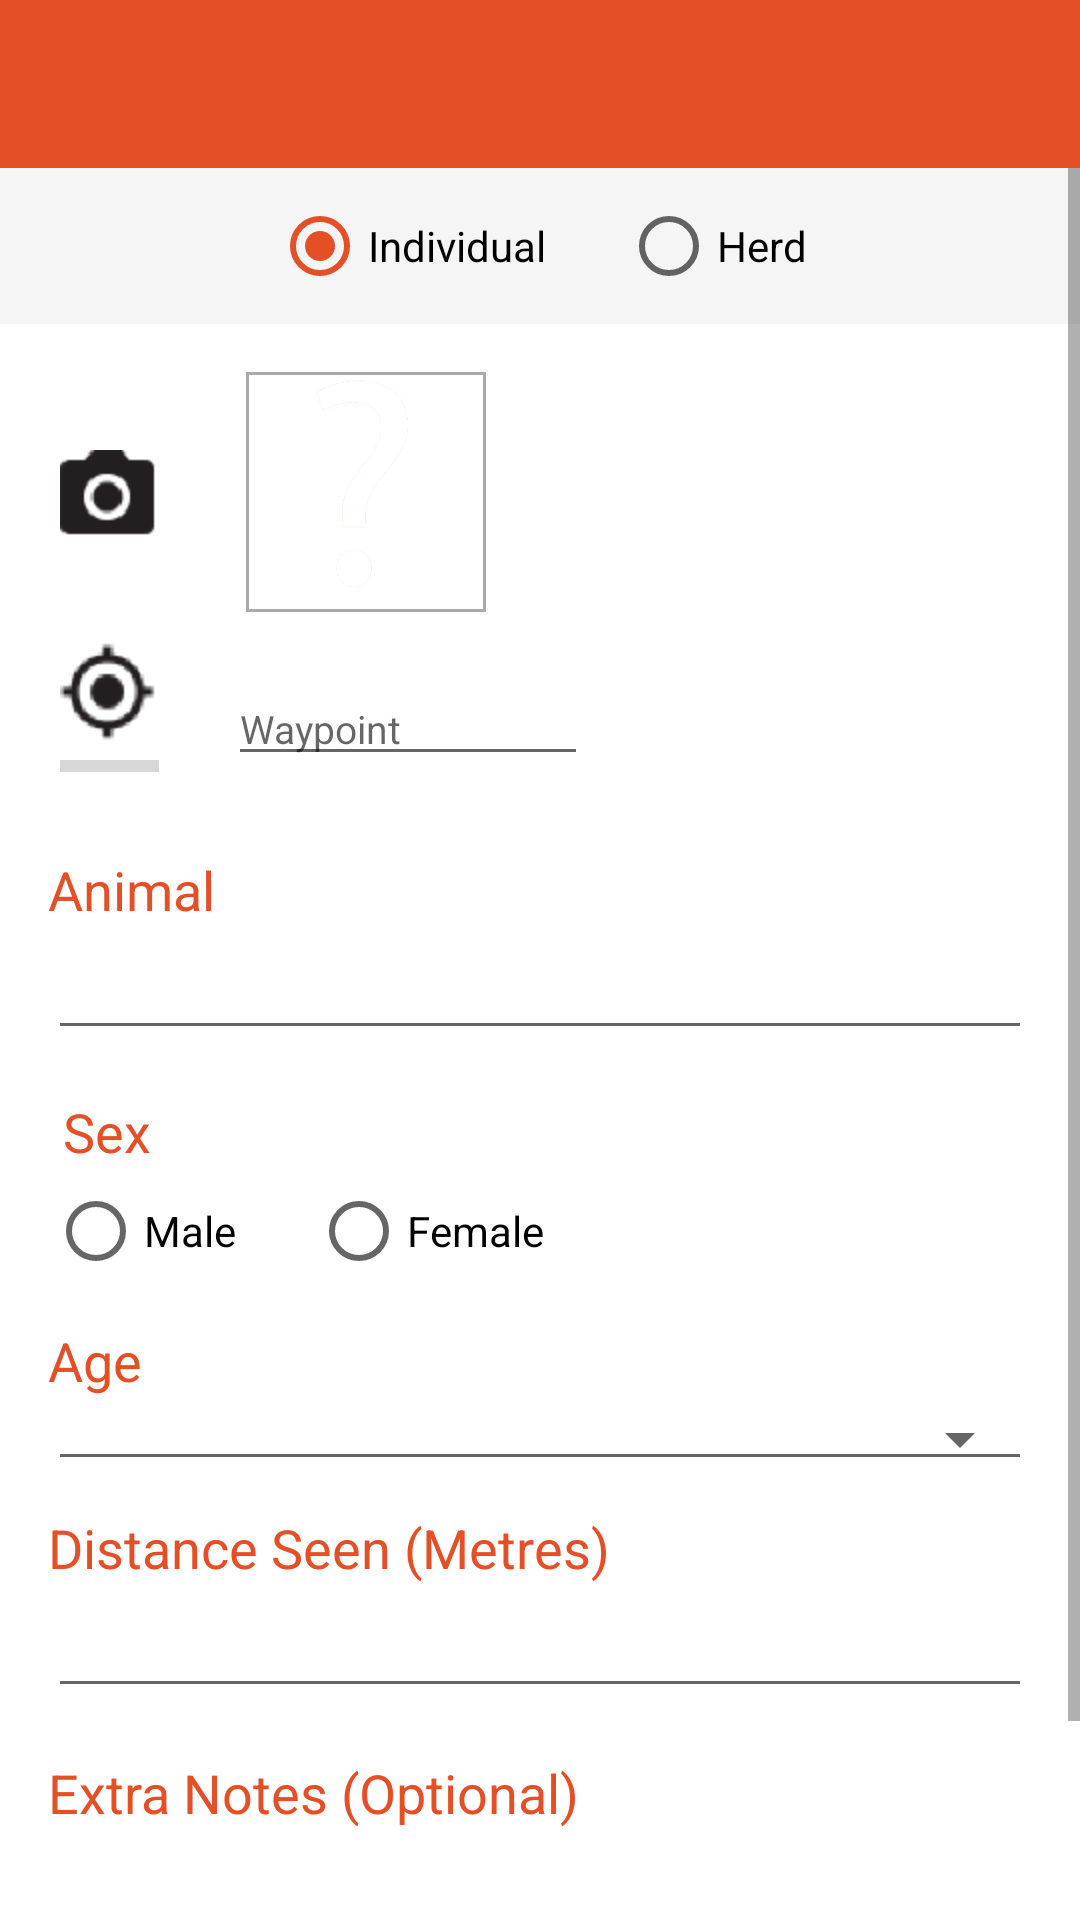

This screen was rendered from an Android layout file. Write that file and the resources it references.
<!-- AndroidManifest.xml: activity theme NoActionBar -->
<!-- res/layout/activity_animals_sightings.xml -->
<RelativeLayout
	xmlns:android="http://schemas.android.com/apk/res/android"
	xmlns:tools="http://schemas.android.com/tools"
	xmlns:app="http://schemas.android.com/apk/res-auto"
	android:gravity="center"
	android:layout_width="match_parent"
	android:layout_height="match_parent">
	
	<android.support.v7.widget.Toolbar
		android:id="@+id/toolbar"
		android:layout_width="match_parent"
		android:layout_height="wrap_content"
		android:paddingTop="@dimen/tool_bar_top_padding"
		android:minHeight="?attr/actionBarSize"
		android:background="@color/bg"
		app:theme="@style/ThemeOverlay.AppCompat.Dark.ActionBar" />
	
	<ScrollView
	    android:id="@+id/scollView"
		android:layout_width="match_parent"
		android:layout_height="match_parent"
		android:layout_below="@id/toolbar"
		android:fillViewport="true"
		android:background="@android:color/white" >
		
		<LinearLayout
			android:layout_width="match_parent"
			android:layout_height="wrap_content"
			android:orientation="vertical" >
			
		    <LinearLayout
		        android:id="@+id/switchView"
		        android:layout_width="match_parent"
		        android:layout_height="wrap_content"
		        android:orientation="vertical"
		        android:minHeight="40dp"
		        android:background="#F5F5F5"
		        android:gravity="center"
		        android:paddingTop="10dp"
		        android:paddingBottom="10dp"
		        android:layout_marginBottom="16dp" >
		        
		        <RadioGroup
		            android:id="@+id/radioGroup"
		            android:layout_width="wrap_content"
		            android:layout_height="wrap_content"
		            android:orientation="horizontal">
		            
		            <RadioButton 
		                android:id="@+id/radio_individual"
						android:layout_width="wrap_content"
						android:layout_height="wrap_content"
						android:text="@string/individual"
						android:onClick="onTypeRadioButtonClicked"
						android:layout_marginRight="25dp"
						android:checked="true" />
					
					<RadioButton 
					    android:id="@+id/radio_herd"
						android:layout_width="wrap_content"
						android:layout_height="wrap_content"
						android:text="@string/herd"
						android:onClick="onTypeRadioButtonClicked" />
				</RadioGroup>
		    </LinearLayout>
		    
		    <include layout="@layout/camera_location"/>
		    
		    <LinearLayout
		        android:id="@+id/individualLayout"
				android:layout_width="match_parent"
				android:layout_height="wrap_content"
				android:orientation="vertical"
				android:paddingLeft="16dp"
				android:paddingRight="16dp"
				android:paddingTop="16dp" >
		        
		        <TextView
	            android:layout_width="match_parent"
	            android:layout_height="wrap_content"
	            android:text="@string/animal"
	            android:textSize="18sp"
	            android:textColor="@color/bg" />
		        
		        <AutoCompleteTextView
			        android:id="@+id/animalNameView"
			        android:layout_width="match_parent"
			        android:layout_height="wrap_content"
			        android:layout_marginBottom="15dp"
			        android:inputType="textCapSentences" />
		        
		        <TextView
		            android:layout_width="match_parent"
		            android:layout_height="wrap_content"
		            android:text="@string/gender"
		            android:paddingLeft="5dp"
		            android:textSize="18sp"
		            android:textColor="@color/bg"
		            android:layout_marginBottom="5dp" />
		        
		        <RadioGroup
		            android:id="@+id/genderGroup"
		            android:layout_width="wrap_content"
		            android:layout_height="wrap_content"
		            android:orientation="horizontal"
		            android:layout_marginBottom="15dp" >
		            
		            <RadioButton 
		                android:id="@+id/radio_gender_male"
						android:layout_width="wrap_content"
						android:layout_height="wrap_content"
						android:text="@string/male"
						android:onClick="onGenderRadioButtonClicked"
						android:layout_marginRight="25dp" />
					
					<RadioButton 
					    android:id="@+id/radio_gender_female"
						android:layout_width="wrap_content"
						android:layout_height="wrap_content"
						android:text="@string/female"
						android:onClick="onGenderRadioButtonClicked" />
				</RadioGroup>
				
		        <TextView
		            android:layout_width="match_parent"
		            android:layout_height="wrap_content"
		            android:text="@string/age"
		            android:textSize="18sp"
		            android:textColor="@color/bg" />
		        
		        <Spinner
		            android:id="@+id/ageSpinner"
		            android:layout_width="match_parent"
		            android:layout_height="wrap_content"
		            android:layout_marginBottom="10dp" />
		        
		        <TextView
		            android:layout_width="match_parent"
		            android:layout_height="wrap_content"
		            android:text="@string/distance_seen"
		            android:textSize="18sp"
		            android:textColor="@color/bg" />
		        
		        <EditText
			        android:id="@+id/distanceSeenView"
			        android:layout_width="match_parent"
			        android:layout_height="wrap_content"
			        android:inputType="numberDecimal" />
		          
			</LinearLayout>
			
			<LinearLayout
		        android:id="@+id/herdLayout"
				android:layout_width="match_parent"
				android:layout_height="wrap_content"
				android:orientation="vertical"
				android:paddingLeft="16dp"
				android:paddingRight="16dp"
				android:paddingTop="16dp"
				android:visibility="gone" >
		        
		        <TextView
		            android:layout_width="match_parent"
		            android:layout_height="wrap_content"
		            android:text="@string/species"
		            android:textSize="18sp"
		            android:textColor="@color/bg" />
		        
		        <AutoCompleteTextView
			        android:id="@+id/typeSpeciesView"
			        android:layout_width="match_parent"
			        android:layout_height="wrap_content"
			        android:layout_marginBottom="15dp"
			        android:inputType="textCapSentences" />
		        
		        <TextView
		            android:layout_width="match_parent"
		            android:layout_height="wrap_content"
		            android:text="@string/no_of_animals"
		            android:textSize="18sp"
		            android:textColor="@color/bg" />
		        
		        <EditText
			        android:id="@+id/herdNoOfAnimalsView"
			        android:layout_width="match_parent"
			        android:layout_height="wrap_content"
			        android:inputType="number" />
		        
		        <LinearLayout
					android:layout_width="match_parent"
					android:layout_height="wrap_content"
					android:orientation="horizontal"
					android:paddingRight="3dp" >
					
				    <LinearLayout
				        android:layout_width="wrap_content"
				        android:layout_height="wrap_content"
				        android:orientation="vertical"
				        android:layout_weight="0" >
				        
			            <TextView
				            android:layout_width="match_parent"
				            android:layout_height="wrap_content"
				            android:text="@string/adults"
				            android:textSize="18sp"
				            android:textColor="@color/bg"
				            android:layout_marginBottom="5dp" />
				        
				        <EditText
					        android:id="@+id/adultsCountView"
					        android:layout_width="match_parent"
					        android:layout_height="wrap_content"
					        android:layout_marginBottom="10dp"
					        android:inputType="number" />
				        
					</LinearLayout>
					
				    <LinearLayout
				        android:layout_width="0dp"
				        android:layout_height="wrap_content"
				        android:orientation="vertical"
				        android:layout_weight="1" >
				        
			            <TextView
				            android:layout_width="match_parent"
				            android:layout_height="wrap_content"
				            android:text="@string/sub_adults"
				            android:textSize="18sp"
				            android:textColor="@color/bg"
				            android:layout_marginBottom="5dp"
				            android:gravity="center_horizontal" />
				        
				        <EditText
					        android:id="@+id/semiAdultsCountView"
					        android:layout_width="match_parent"
					        android:layout_height="wrap_content"
					        android:layout_marginBottom="10dp"
					        android:inputType="number"
					        android:gravity="center_horizontal" />
			        
					</LinearLayout>
					
				    <LinearLayout
				        android:layout_width="wrap_content"
				        android:layout_height="wrap_content"
				        android:orientation="vertical"
				        android:layout_weight="0" >
				        
			            <TextView
				            android:layout_width="match_parent"
				            android:layout_height="wrap_content"
				            android:text="@string/juveniles"
				            android:textSize="18sp"
				            android:textColor="@color/bg"
				            android:layout_marginBottom="5dp" />
				        
				        <EditText
					        android:id="@+id/juvenilesCountView"
					        android:layout_width="match_parent"
					        android:layout_height="wrap_content"
					        android:layout_marginBottom="10dp"
					        android:inputType="number" />
			        
					</LinearLayout>
					
				</LinearLayout>
				
		        <TextView
		            android:layout_width="match_parent"
		            android:layout_height="wrap_content"
		            android:text="@string/distance_seen"
		            android:textSize="18sp"
		            android:textColor="@color/bg" />
		        
		        <EditText
			        android:id="@+id/herdDistanceSeenView"
			        android:layout_width="match_parent"
			        android:layout_height="wrap_content"
			        android:inputType="numberDecimal"
			        android:layout_marginBottom="10dp" />
		        
		        <TextView
		            android:layout_width="match_parent"
		            android:layout_height="wrap_content"
		            android:text="@string/herd_name_label"
		            android:textSize="18sp"
		            android:textColor="@color/bg" />
		        
		        <EditText
			        android:id="@+id/herdNameView"
			        android:layout_width="match_parent"
			        android:layout_height="wrap_content"
			        android:layout_marginBottom="15dp"
			        android:inputType="textCapSentences" />
		        
			</LinearLayout>
			
			<LinearLayout
				android:layout_width="match_parent"
				android:layout_height="wrap_content"
				android:orientation="vertical"
				android:padding="16dp" >
			    
			    <TextView
			        android:layout_width="match_parent"
			        android:layout_height="wrap_content"
			        android:textSize="18sp"
			        android:textColor="@color/bg"
			        android:text="@string/extra_notes_optional" />
		        
		        <EditText
			        android:id="@+id/extraNotes"
			        android:layout_width="match_parent"
			        android:layout_height="wrap_content"
			        android:inputType="textCapSentences"
			        android:minLines="2" />
				
			    <Button
			        android:id="@+id/saveBtn"
			        android:layout_width="match_parent"
			        android:layout_height="wrap_content"
			        android:text="@string/save"
			        android:background="@color/bg"
			        android:textColor="@android:color/white"
			        android:layout_marginLeft="5dp"
			        android:layout_marginRight="5dp" />
			    
			</LinearLayout>
			
	    </LinearLayout>
	</ScrollView>
</RelativeLayout>
<!-- res/layout/camera_location.xml (included above) -->
<?xml version="1.0" encoding="utf-8"?>
<LinearLayout xmlns:android="http://schemas.android.com/apk/res/android"
    android:layout_width="match_parent"
    android:layout_height="wrap_content"
    android:orientation="vertical"
    android:layout_marginLeft="20dp" >
    
    <LinearLayout
		android:layout_width="match_parent"
		android:layout_height="wrap_content"
		android:orientation="horizontal"
		android:layout_marginBottom="5dp" >
	    
        <ImageButton
            android:id="@+id/cameraBtn"
            android:layout_width="wrap_content"
            android:layout_height="wrap_content"
            android:src="@drawable/camera"
            android:background="@android:color/transparent"
            android:layout_marginTop="26dp" />
        
        <ImageView
            android:id="@+id/imageView"
            android:layout_width="80dp"
            android:layout_height="80dp"
            android:layout_marginLeft="30dp"
            android:background="@drawable/my_borders"
            android:clickable="true"
            android:src="@drawable/upload" />
        
    </LinearLayout>
    
    <LinearLayout
        android:layout_width="match_parent"
        android:layout_height="wrap_content"
        android:orientation="horizontal"
        android:layout_marginTop="5dp"
        android:layout_marginBottom="5dp" >
        
        <LinearLayout
            android:layout_width="wrap_content"
            android:layout_height="wrap_content"
            android:orientation="vertical" >
            
            <ImageButton
	            android:id="@+id/gpsBtn"
	            android:layout_width="wrap_content"
	            android:layout_height="wrap_content"
	            android:src="@drawable/gps"
	            android:background="@android:color/transparent" />
            
            <ProgressBar
                android:id="@+id/progressBar"
                android:layout_width="33dp"
	            android:layout_height="wrap_content"
	            style="?android:attr/progressBarStyleHorizontal" />
            
        </LinearLayout>
        
        <LinearLayout
            android:layout_width="wrap_content"
            android:layout_height="wrap_content"
            android:orientation="horizontal" >
            
            <EditText
		        android:id="@+id/waypointView"
		        android:layout_width="wrap_content"
		        android:layout_height="wrap_content"
		        android:minWidth="120dp"
		        android:layout_marginRight="5dp"
		        android:layout_marginLeft="23dp"
		        android:hint="@string/waypoint"
		        android:textSize="13sp"
		        android:layout_marginTop="10dp"
		        android:inputType="numberDecimal|numberSigned" />
            
		</LinearLayout>
    </LinearLayout>
</LinearLayout>
<!-- resources referenced by this layout -->
<resources>
  <color name="bg">#E54F25</color>
  <dimen name="tool_bar_top_padding">0dp</dimen>
  <!-- drawable camera: png bitmap (drawable-hdpi, 1302 bytes) -->
  <!-- drawable gps: png bitmap (drawable-hdpi, 1807 bytes) -->
  <!-- drawable my_borders (drawable) -->
  <?xml version="1.0" encoding="utf-8"?>
  <shape 
      xmlns:android="http://schemas.android.com/apk/res/android"
      android:shape="rectangle" >
      
      <solid android:color="@android:color/white">
          
      </solid>
      
      <stroke 
          android:width="1dp"
          android:color="@android:color/darker_gray">
          
      </stroke>
  
  </shape>
  <!-- drawable upload: png bitmap (drawable-hdpi, 3425 bytes) -->
  <string name="adults">Adults</string>
  <string name="age">Age</string>
  <string name="animal">Animal</string>
  <string name="distance_seen">Distance Seen (Metres)</string>
  <string name="extra_notes_optional">Extra Notes (Optional)</string>
  <string name="female">Female</string>
  <string name="gender">Sex</string>
  <string name="herd">Herd</string>
  <string name="herd_name_label">Name / Identity of Herd</string>
  <string name="individual">Individual</string>
  <string name="juveniles">Juveniles</string>
  <string name="male">Male</string>
  <string name="no_of_animals">Number of Animals</string>
  <string name="save">Save</string>
  <string name="species">Species</string>
  <string name="sub_adults">Sub-Adults</string>
  <string name="waypoint">Waypoint</string>
  <style name="NoActionBar" parent="Theme.AppCompat.Light.NoActionBar">
          <item name="actionMenuTextColor">@android:color/white</item>
          <item name="actionBarStyle">@style/MyActionBar</item>
          <item name="android:spinnerStyle">@style/AppSpinner</item>
          <item name="colorControlActivated">#E54F25</item>
          <item name="colorControlHighlight">#E54F25</item>
  	</style>
  <style name="MyActionBar" parent="@style/Widget.AppCompat.ActionBar">
          <item name="titleTextStyle">@style/MyActionBarTitleText</item>
          <item name="colorControlActivated">#E54F25</item>
          <item name="colorControlHighlight">#E54F25</item>
      </style>
  <style name="AppSpinner" parent="Widget.AppCompat.Spinner.Underlined">
  
  	</style>
  <style name="MyActionBarTitleText" parent="@style/TextAppearance.AppCompat.Widget.ActionBar.Title">
          <item name="android:textColor">@android:color/white</item>
      </style>
</resources>
